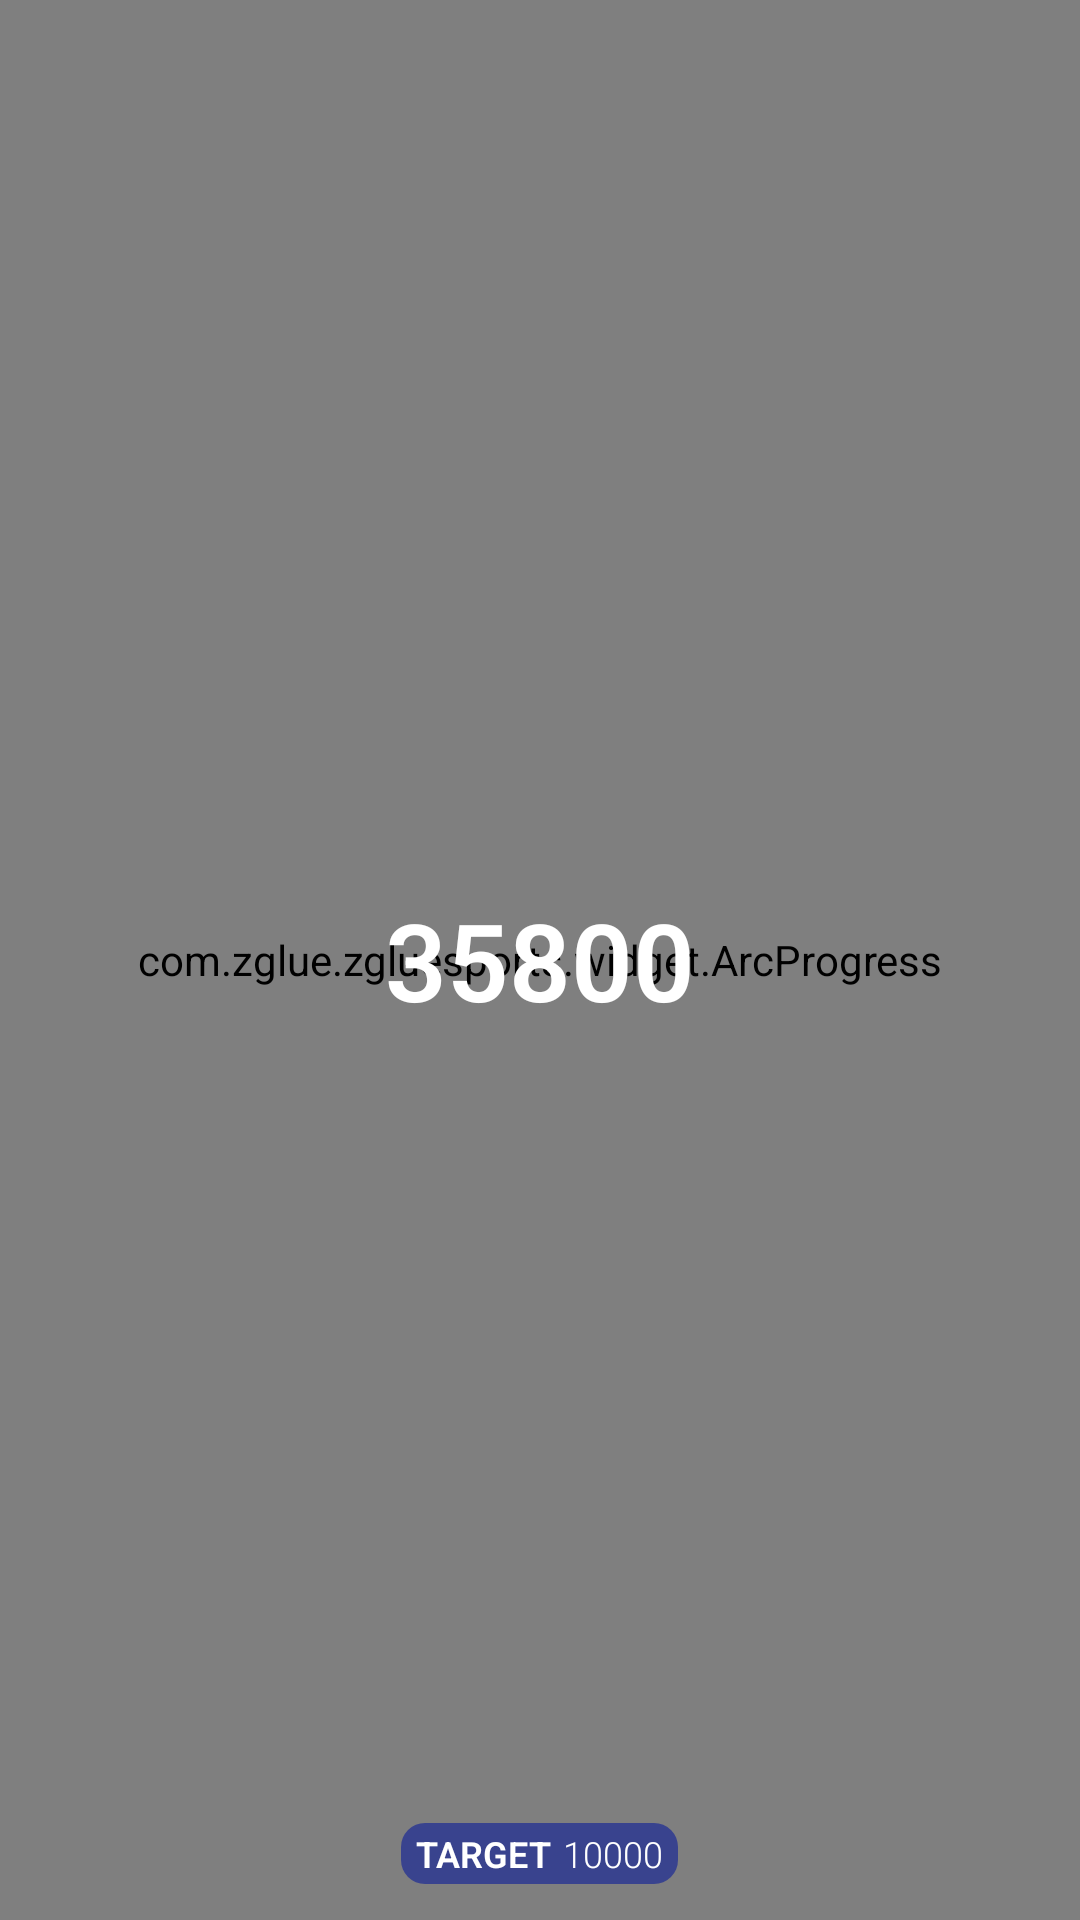

Write the Android layout XML for this screen, with the resource values it uses.
<!-- AndroidManifest.xml: application theme AppTheme -->
<!-- res/layout/step_progress_bar.xml -->
<?xml version="1.0" encoding="utf-8"?>

<RelativeLayout xmlns:android="http://schemas.android.com/apk/res/android"
                xmlns:app="http://schemas.android.com/apk/res-auto"
    android:layout_width="150dp"
    android:layout_height="150dp"
    >

    <com.zglue.zgluesports.widget.ArcProgress
        android:id="@+id/arc_progress"
        android:layout_width="match_parent"
        android:layout_height="match_parent"
        app:arc_progress="40"
        app:arc_bottom_text_size="20sp"
        app:arc_text_size="36sp"
        app:only_progress="true"
        app:arc_angle="270"/>


    <TextView
            android:id="@+id/progress_bar_steps"

        android:layout_width="wrap_content"
        android:layout_height="wrap_content"
        android:layout_centerInParent="true"
        android:textAppearance="@style/TextStyleLarge"
        android:textColor="@color/color_white"
        android:textStyle="bold"
        android:textSize="36sp"
        android:text="35800"/>

    <LinearLayout
            android:layout_width="wrap_content"
            android:layout_height="wrap_content"
            android:layout_marginBottom="12dp"
            android:padding="2dp"
            android:layout_alignParentBottom="true"
            android:layout_centerHorizontal="true"
            android:orientation="horizontal"
            android:gravity="center_vertical"
            android:background="@drawable/background_steps_target">
        <TextView
                android:layout_width="wrap_content"
                android:layout_height="wrap_content"
                android:textAppearance="@style/TextStyleSmall"
                android:textColor="@color/color_white"
                android:text="TARGET"
                android:textSize="12sp"
                android:textStyle="bold"
                android:layout_marginStart="3dp"
                android:layout_marginEnd="2dp"
                />

        <TextView
                android:id="@+id/progress_bar_target"
                android:layout_width="wrap_content"
                android:layout_height="wrap_content"
                android:textAppearance="@style/TextStyleSmall"
                android:textColor="@color/color_white"
                android:text="10000"
                android:textSize="12sp"
                android:layout_marginStart="2dp"
                android:layout_marginEnd="3dp"
        />


    </LinearLayout>


</RelativeLayout>
<!-- resources referenced by this layout -->
<resources>
  <color name="color_white">#ffffff</color>
  <!-- drawable background_steps_target (drawable) -->
  <?xml version="1.0" encoding="utf-8"?>
  
  <shape xmlns:android="http://schemas.android.com/apk/res/android"
      android:shape="rectangle">
  
      <corners android:radius="8dp"/>
      
      <solid android:color="@color/color_indigo_800_alpha"/>
      
  </shape>
  <style name="TextStyleLarge" parent="TextAppearance.AppCompat.Large">
          
          <item name="android:fontFamily" tools:ignore="NewApi">sans-serif-light</item>
      </style>
  <style name="TextStyleSmall" parent="TextAppearance.AppCompat.Small">
          
          <item name="android:fontFamily" tools:ignore="NewApi">sans-serif-light</item>
      </style>
  <style name="AppTheme" parent="Theme.AppCompat.Light">
          
          <item name="colorPrimary">@color/colorPrimary</item>
          <item name="colorPrimaryDark">@color/colorPrimaryDark</item>
          <item name="colorAccent">@color/colorAccent</item>
          <item name="actionBarSize">44dp</item>
      </style>
  <color name="color_indigo_800_alpha">#CC283593</color>
  <color name="colorPrimary">#3F51B5</color>
  <color name="colorPrimaryDark">#303F9F</color>
  <color name="colorAccent">#FF4081</color>
</resources>
